Run: headless pygame with SDL's dummy video driver; simulated clock (each Clock.tick advances the game by its frame time, no real sleeping); random seed 0; keys injected as events and as key.get_pressed() state; no mouse input.
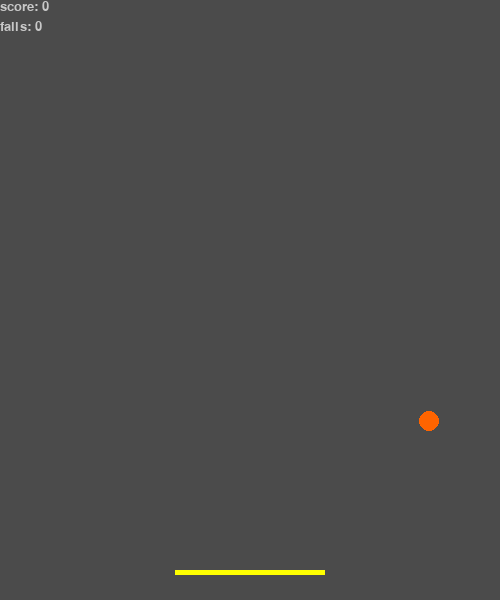
Frame 1 of 4 · flips 1–60 · no input
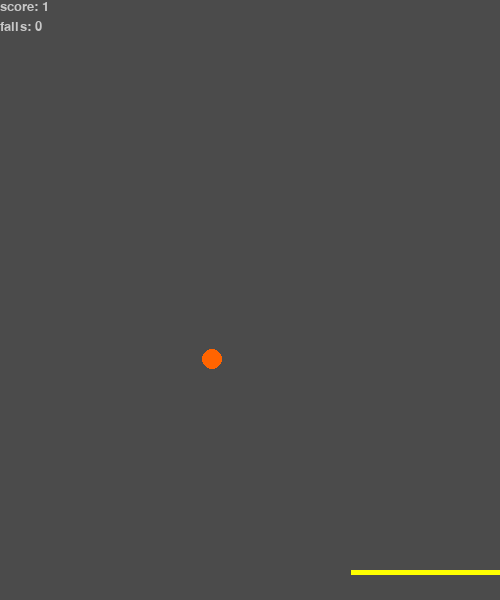
Frame 2 of 4 · flips 61–180 · tapped SPACE, RETURN · held RIGHT (→), D
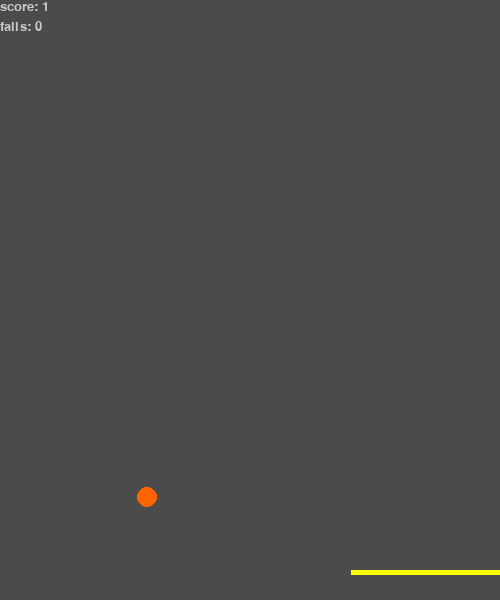
Frame 3 of 4 · flips 181–300 · held DOWN (↓), S
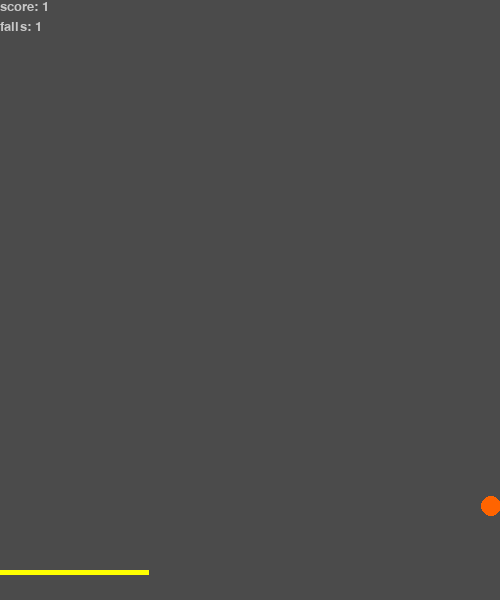
Frame 4 of 4 · flips 301–420 · held LEFT (←), A, UP (↑), W

The pygame program that drew these frames:

import pygame
import random
pygame.init()
screen = pygame.display.set_mode((500, 600))
pygame.display.set_caption('PING-PONG GAME')
screen_color = (75, 75, 75)
pygame.font.init()
myfont = pygame.font.SysFont('Consolas', 20)

class tile:
    def __init__(self, x, y, speed, width, height, color):
        self.x = x
        self.y = y
        self.speed = speed
        self.color = color
        self.rect = pygame.Rect((self.x, self.y), (width, height))

    def move(self):
        keys = pygame.key.get_pressed()
        if keys[pygame.K_RIGHT] and self.x < 350:
            self.x += self.speed
        if keys[pygame.K_LEFT] and self.x > 0:
            self.x -= self.speed
        self.rect.topleft = (self.x, self.y)

    def draw(self):
        pygame.draw.rect(screen, self.color, self.rect)

tile = tile(175, 570, 4, 150, 5, (255, 255, 0))

class ball:
    def __init__(self, x, y, speed_x, speed_y, mass, force, delta_time, color):
        self.hit_bottom = False
        self.x = x
        self.y = y
        self.speed_x = speed_x
        self.speed_y = speed_y
        self.color = color
        self.acceleration = force / mass
        self.delta_time = delta_time
        self.score = 0
        self.fail_score = 0

    def move(self):
        self.x += self.speed_x * self.delta_time
        self.y += self.speed_y * self.delta_time
        self.speed_y += self.acceleration * self.delta_time + 0.05
        if self.x < 0:
            self.x = 0
            self.speed_x *= -1
        if self.x > 500:
            self.x = 500
            self.speed_x *= -1
        if self.y < 0:
            self.y = 0
            self.speed_y *= -1
        if tile.x < self.x < tile.x + 150 and self.y > 570:
            self.y = 570
            self.speed_y *= -1
            self.score += 1
        if self.y > 600:
            self.hit_bottom = True
            self.fail_score += 1

    def hit(self):
        if self.hit_bottom:
            self.speed_x, self.speed_y = 0, 0
            self.color_save = self.color
            for i in range(8):
                for event in pygame.event.get():
                    if event.type == pygame.QUIT:
                        pygame.quit()
                self.color = (75, 75, 75) if i % 2 == 0 else self.color_save
                pygame.draw.circle(screen, self.color, (self.x, self.y), 10, 10)
                pygame.time.delay(333)
                pygame.display.update()
            self.hit_bottom = False
            self.x = random.randint(200, 300)
            self.y = random.randint(250, 350)
            self.speed_x = random.choice([-300, -200, 200, 300])
            self.speed_y = random.randint(0, 100)

    def draw(self):
        pygame.draw.circle(screen, self.color, (self.x, self.y), 10, 10)

ball = ball(random.randint(200, 300), random.randint(250, 350), random.choice([-300, 300]), random.randint(0, 100), 1, 400, 0.01, (255, 100, 0))

def print_stats(score, fail_score):
    score_indicator = myfont.render(f'score: {score}', True, (200, 200, 200))
    fail_score_indicator = myfont.render(f'fails: {fail_score}', True, (200, 200, 200))
    screen.blit(score_indicator, (0, 0))
    screen.blit(fail_score_indicator, (0, 20))

while True:
    pygame.time.delay(7)
    screen.fill(screen_color)
    for event in pygame.event.get():
        if event.type == pygame.QUIT:
            pygame.quit()
    tile.move()
    tile.draw()
    ball.move()
    ball.hit()
    ball.draw()
    print_stats(ball.score, ball.fail_score)
    pygame.display.update()
